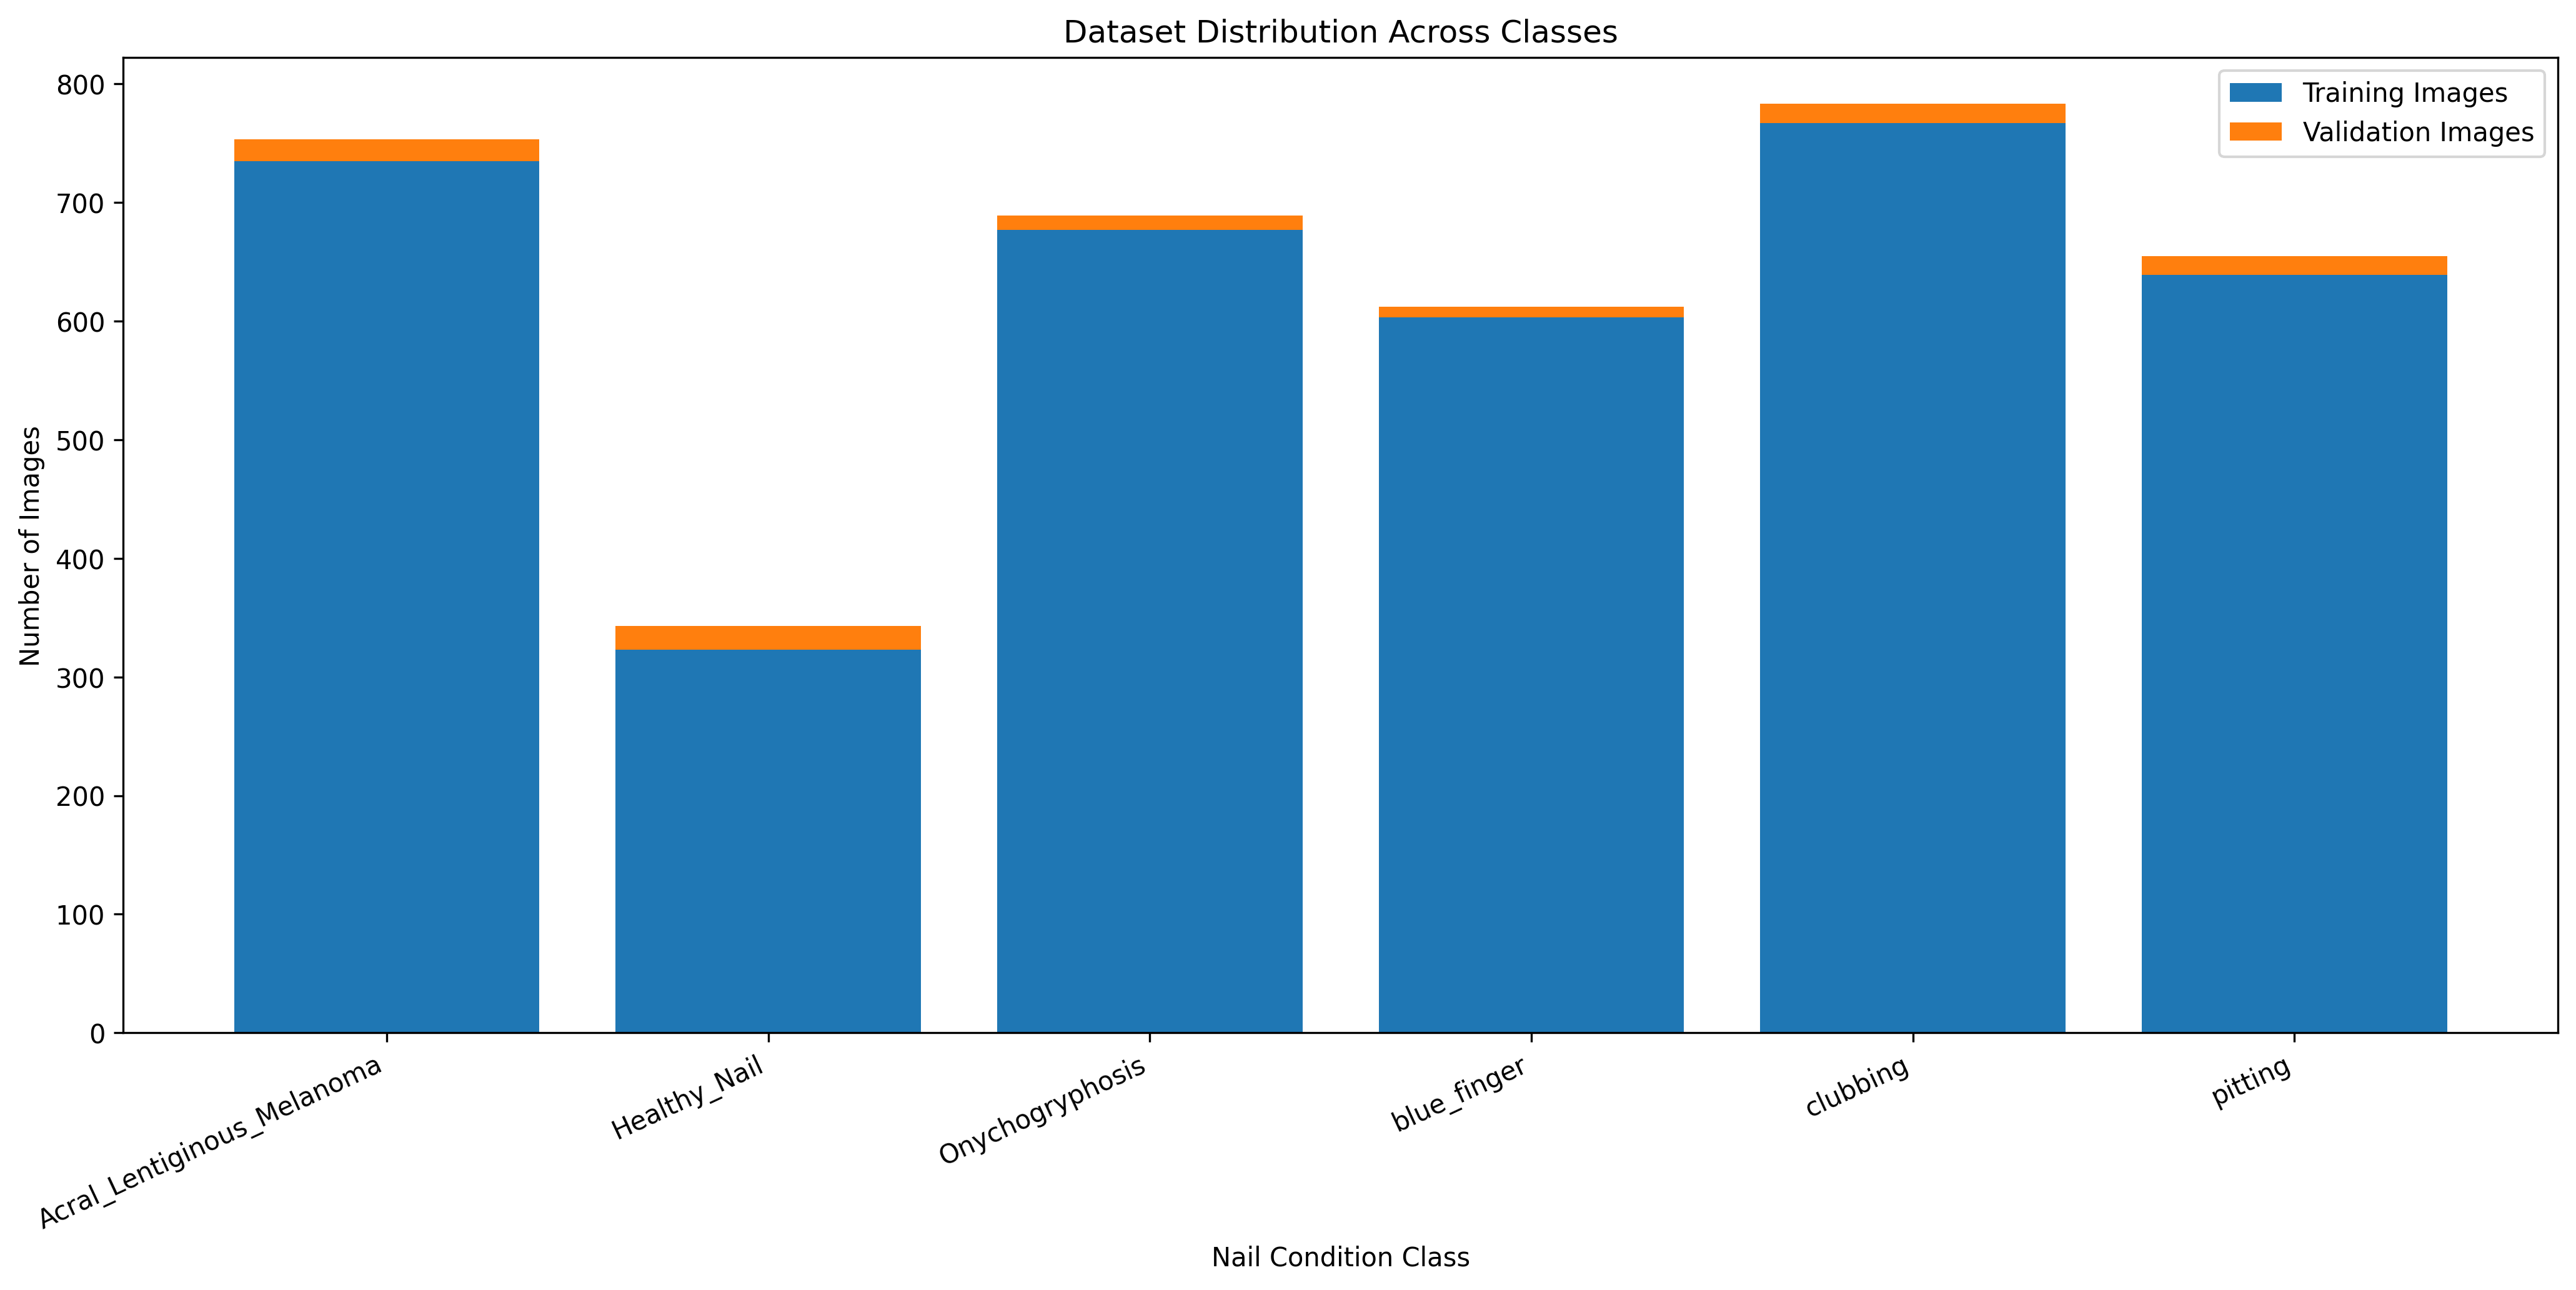

Data behind this chart, as committed beside it:
class, train_images, validation_images, total_images, train_percentage, validation_percentage
Acral_Lentiginous_Melanoma, 735, 18, 753, 97.61, 2.39
Healthy_Nail, 323, 20, 343, 94.17, 5.83
Onychogryphosis, 677, 12, 689, 98.26, 1.74
blue_finger, 603, 9, 612, 98.53, 1.47
clubbing, 767, 16, 783, 97.96, 2.04
pitting, 639, 16, 655, 97.56, 2.44
